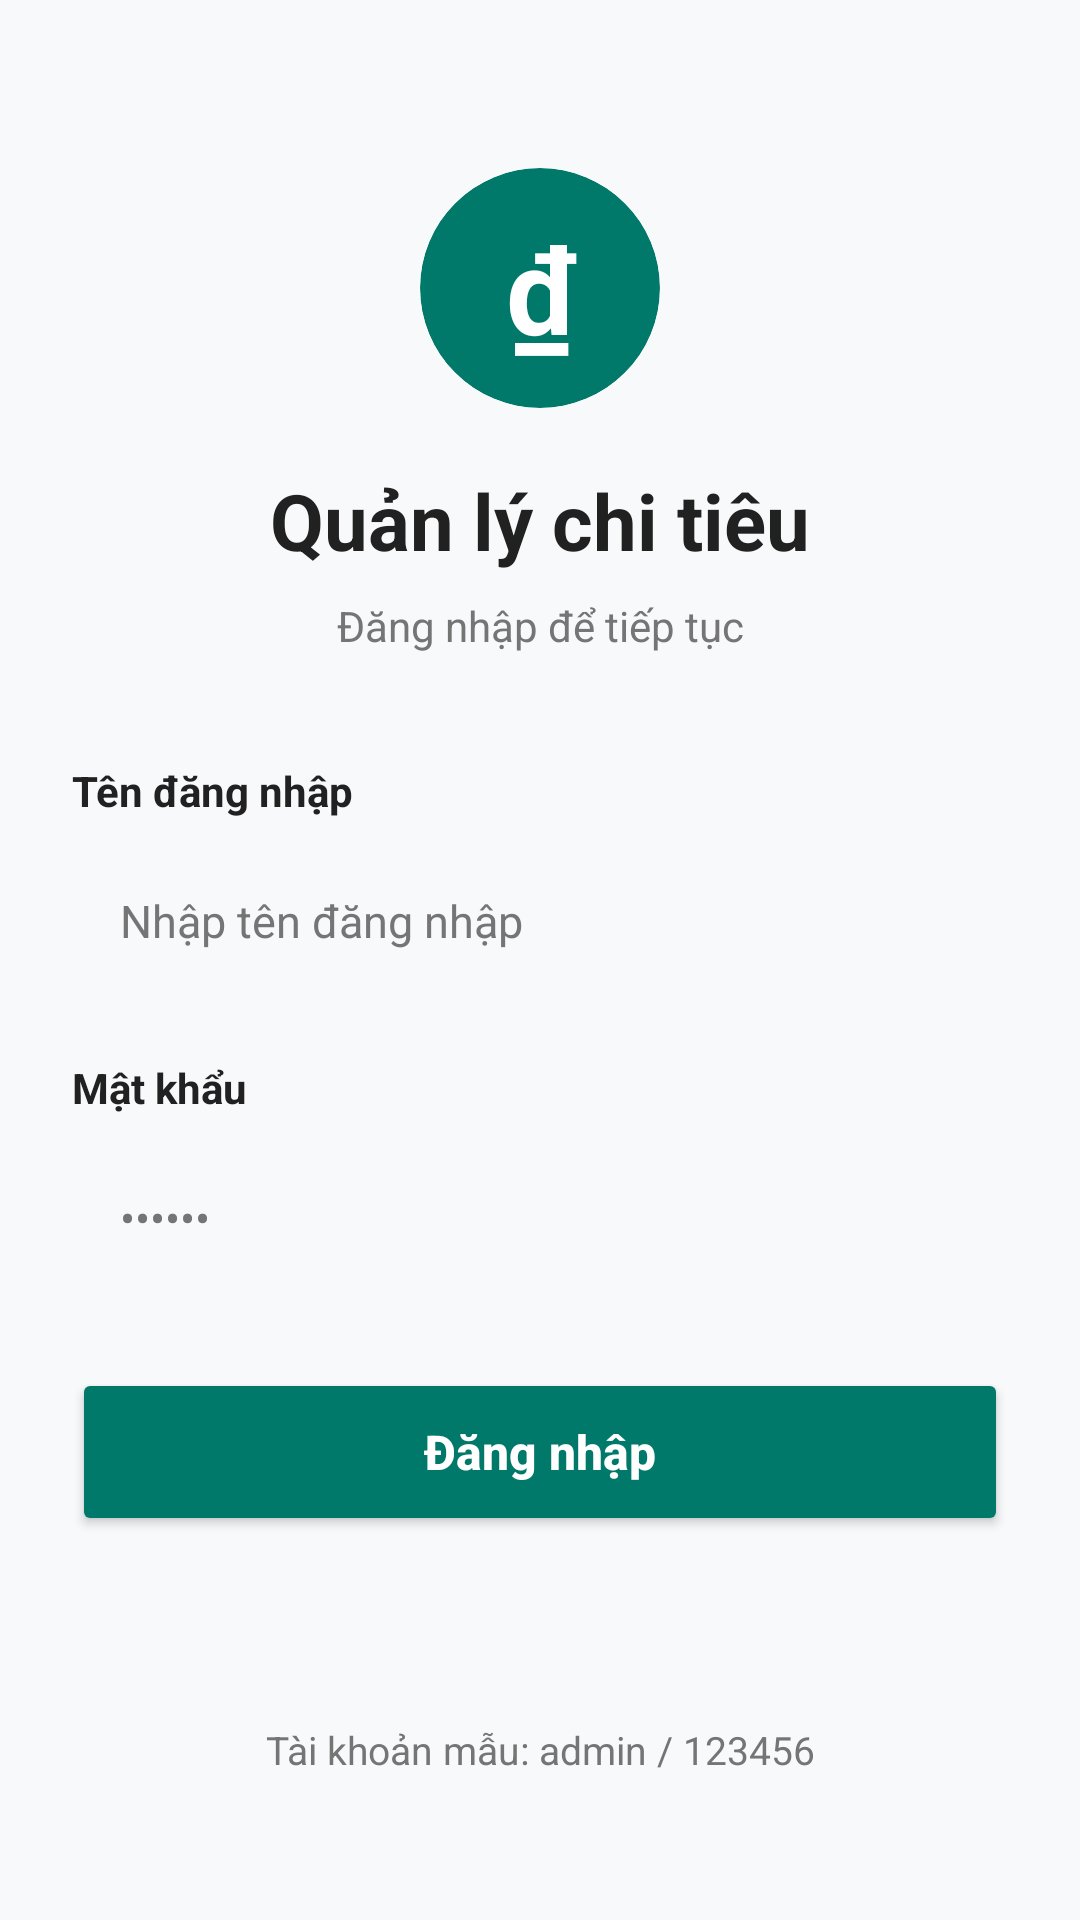

Layout XML and referenced resources for this Android screen:
<!-- AndroidManifest.xml: application theme Theme.LearnAndroiApp1 -->
<!-- res/layout/activity_login.xml -->
<?xml version="1.0" encoding="utf-8"?>
<ScrollView xmlns:android="http://schemas.android.com/apk/res/android"
    xmlns:app="http://schemas.android.com/apk/res-auto"
    xmlns:tools="http://schemas.android.com/tools"
    android:layout_width="match_parent"
    android:layout_height="match_parent"
    android:fillViewport="true"
    android:background="@color/background_light"
    tools:context=".LoginActivity">

    <androidx.constraintlayout.widget.ConstraintLayout
        android:id="@+id/main"
        android:layout_width="match_parent"
        android:layout_height="wrap_content"
        android:padding="24dp">

        
        <androidx.cardview.widget.CardView
            android:id="@+id/cardLogo"
            android:layout_width="80dp"
            android:layout_height="80dp"
            android:layout_marginTop="32dp"
            app:cardCornerRadius="40dp"
            app:cardElevation="0dp"
            app:cardBackgroundColor="@color/primary_green"
            app:layout_constraintEnd_toEndOf="parent"
            app:layout_constraintStart_toStartOf="parent"
            app:layout_constraintTop_toTopOf="parent">

            <TextView
                android:layout_width="match_parent"
                android:layout_height="match_parent"
                android:gravity="center"
                android:text="₫"
                android:textColor="@color/white"
                android:textSize="40sp"
                android:textStyle="bold" />
        </androidx.cardview.widget.CardView>

        
        <TextView
            android:id="@+id/tvTitle"
            android:layout_width="wrap_content"
            android:layout_height="wrap_content"
            android:layout_marginTop="20dp"
            android:text="Quản lý chi tiêu"
            android:textColor="@color/text_dark"
            android:textSize="26sp"
            android:textStyle="bold"
            app:layout_constraintEnd_toEndOf="parent"
            app:layout_constraintStart_toStartOf="parent"
            app:layout_constraintTop_toBottomOf="@id/cardLogo" />

        
        <TextView
            android:id="@+id/tvSubtitle"
            android:layout_width="wrap_content"
            android:layout_height="wrap_content"
            android:layout_marginTop="8dp"
            android:text="Đăng nhập để tiếp tục"
            android:textColor="@color/text_gray"
            android:textSize="14sp"
            app:layout_constraintEnd_toEndOf="parent"
            app:layout_constraintStart_toStartOf="parent"
            app:layout_constraintTop_toBottomOf="@id/tvTitle" />

        
        <TextView
            android:id="@+id/tvUsernameLabel"
            android:layout_width="wrap_content"
            android:layout_height="wrap_content"
            android:layout_marginTop="36dp"
            android:text="Tên đăng nhập"
            android:textColor="@color/text_dark"
            android:textSize="14sp"
            android:textStyle="bold"
            app:layout_constraintStart_toStartOf="parent"
            app:layout_constraintTop_toBottomOf="@id/tvSubtitle" />

        
        <EditText
            android:id="@+id/etUsername"
            android:layout_width="0dp"
            android:layout_height="52dp"
            android:layout_marginTop="8dp"
            android:background="@drawable/bg_edit_text"
            android:hint="Nhập tên đăng nhập"
            android:inputType="text"
            android:paddingHorizontal="16dp"
            android:textColor="@color/text_dark"
            android:textColorHint="@color/text_gray"
            android:textSize="15sp"
            app:layout_constraintEnd_toEndOf="parent"
            app:layout_constraintStart_toStartOf="parent"
            app:layout_constraintTop_toBottomOf="@id/tvUsernameLabel" />

        
        <TextView
            android:id="@+id/tvPasswordLabel"
            android:layout_width="wrap_content"
            android:layout_height="wrap_content"
            android:layout_marginTop="20dp"
            android:text="Mật khẩu"
            android:textColor="@color/text_dark"
            android:textSize="14sp"
            android:textStyle="bold"
            app:layout_constraintStart_toStartOf="parent"
            app:layout_constraintTop_toBottomOf="@id/etUsername" />

        
        <EditText
            android:id="@+id/etPassword"
            android:layout_width="0dp"
            android:layout_height="52dp"
            android:layout_marginTop="8dp"
            android:background="@drawable/bg_edit_text"
            android:hint="••••••"
            android:inputType="textPassword"
            android:paddingHorizontal="16dp"
            android:textColor="@color/text_dark"
            android:textColorHint="@color/text_gray"
            android:textSize="15sp"
            app:layout_constraintEnd_toEndOf="parent"
            app:layout_constraintStart_toStartOf="parent"
            app:layout_constraintTop_toBottomOf="@id/tvPasswordLabel" />

        
        <TextView
            android:id="@+id/tvError"
            android:layout_width="0dp"
            android:layout_height="wrap_content"
            android:layout_marginTop="12dp"
            android:text="Sai tên đăng nhập hoặc mật khẩu"
            android:textColor="@color/error_red"
            android:textSize="14sp"
            android:visibility="gone"
            app:layout_constraintEnd_toEndOf="parent"
            app:layout_constraintStart_toStartOf="parent"
            app:layout_constraintTop_toBottomOf="@id/etPassword"
            tools:visibility="visible" />

        
        <Button
            android:id="@+id/btnLogin"
            android:layout_width="0dp"
            android:layout_height="56dp"
            android:layout_marginTop="24dp"
            android:backgroundTint="@color/primary_green"
            android:text="Đăng nhập"
            android:textAllCaps="false"
            android:textColor="@color/white"
            android:textSize="16sp"
            android:textStyle="bold"
            app:cornerRadius="28dp"
            app:layout_constraintEnd_toEndOf="parent"
            app:layout_constraintStart_toStartOf="parent"
            app:layout_constraintTop_toBottomOf="@id/tvError" />

        
        <TextView
            android:id="@+id/tvSampleAccount"
            android:layout_width="wrap_content"
            android:layout_height="wrap_content"
            android:layout_marginTop="24dp"
            android:layout_marginBottom="24dp"
            android:text="Tài khoản mẫu: admin / 123456"
            android:textColor="@color/text_gray"
            android:textSize="13sp"
            app:layout_constraintBottom_toBottomOf="parent"
            app:layout_constraintEnd_toEndOf="parent"
            app:layout_constraintStart_toStartOf="parent"
            app:layout_constraintTop_toBottomOf="@id/btnLogin"
            app:layout_constraintVertical_bias="1.0" />

    </androidx.constraintlayout.widget.ConstraintLayout>
</ScrollView>
<!-- resources referenced by this layout -->
<resources>
  <color name="background_light">#F8F9FA</color>
  <color name="error_red">#D32F2F</color>
  <color name="primary_green">#00796B</color>
  <color name="text_dark">#212121</color>
  <color name="text_gray">#757575</color>
  <color name="white">#FFFFFFFF</color>
  <style name="Theme.LearnAndroiApp1" parent="Base.Theme.LearnAndroiApp1" />
  <style name="Base.Theme.LearnAndroiApp1" parent="Theme.Material3.DayNight.NoActionBar">
          
          
      </style>
</resources>
